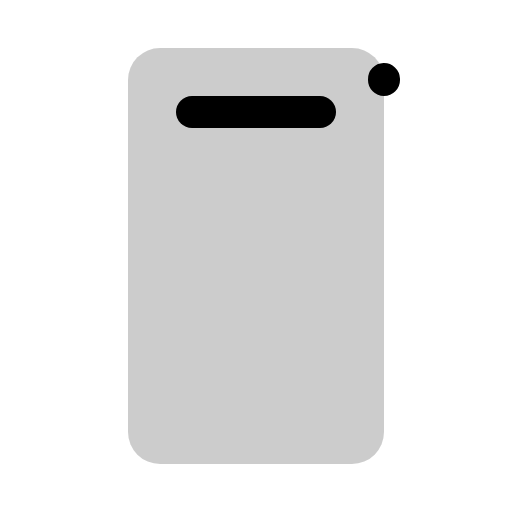
t = 0.00 s
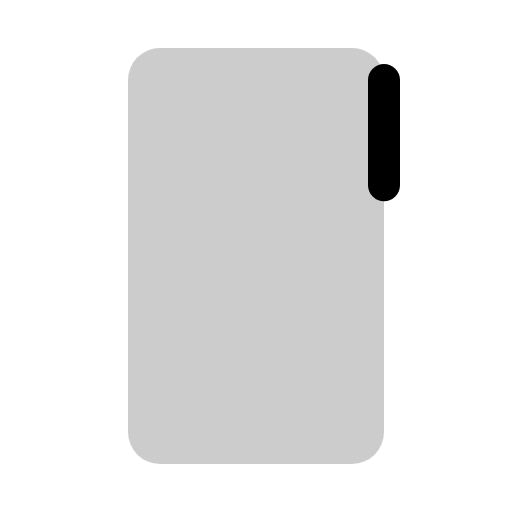
t = 0.30 s
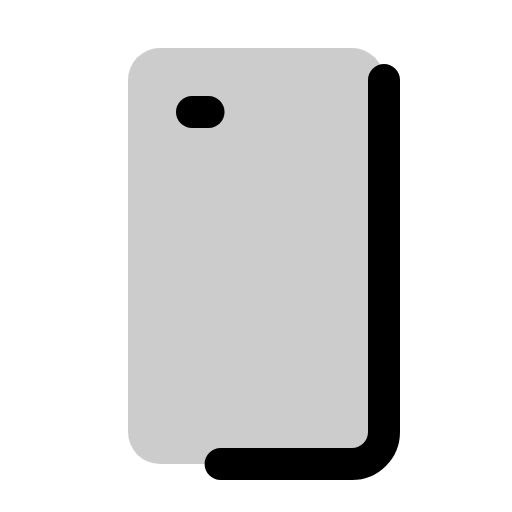
t = 0.68 s
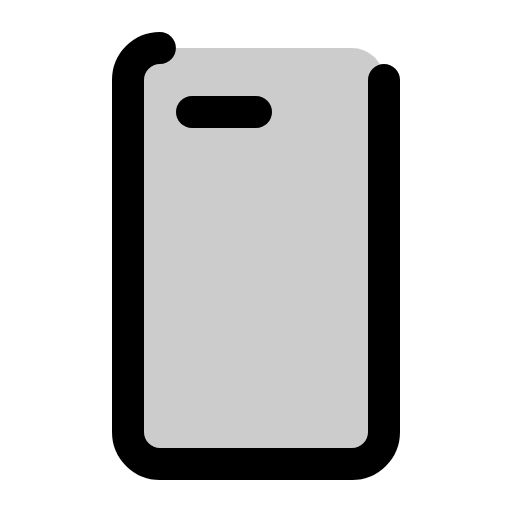
t = 1.05 s
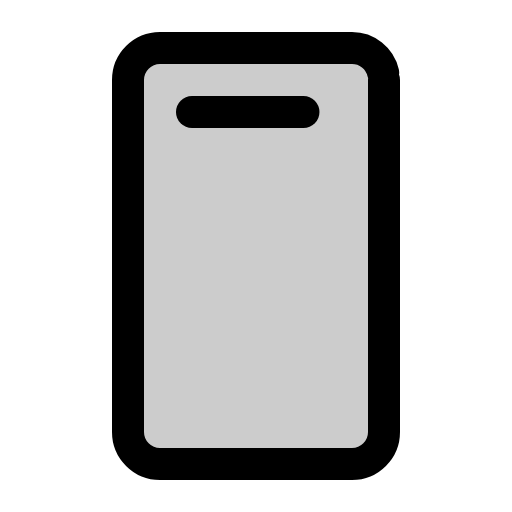
t = 1.43 s

The animated SVG that drew these frames (rendered in a browser with its animation timeline set to each time). Animation: 1 CSS @keyframes rule; one cycle of 1.80 s, repeats indefinitely.

<svg xmlns="http://www.w3.org/2000/svg" viewBox="0 0 256 256">
  <style>
    .draw-line {
      stroke-dasharray: 1;
      stroke-dashoffset: 0;
    }
    svg:hover .draw-line {
      animation: phosphor-draw-in 1.5s ease-in-out infinite;
    }
    @keyframes phosphor-draw-in {
      0%   { stroke-dashoffset: 1; }
      100% { stroke-dashoffset: 0; }
    }
  </style><rect width="256" height="256" fill="none"/><rect x="24" y="64" width="208" height="128" rx="16" transform="translate(256) rotate(90)" opacity="0.2"/><rect x="24" y="64" width="208" height="128" rx="16" transform="translate(256) rotate(90)" fill="none" stroke="currentColor" stroke-linecap="round" stroke-linejoin="round" stroke-width="16" class="draw-line" pathLength="1" style="animation-delay: 0s"/><line x1="96" y1="56" x2="160" y2="56" fill="none" stroke="currentColor" stroke-linecap="round" stroke-linejoin="round" stroke-width="16" class="draw-line" pathLength="1" style="animation-delay: 0.3s"/></svg>
